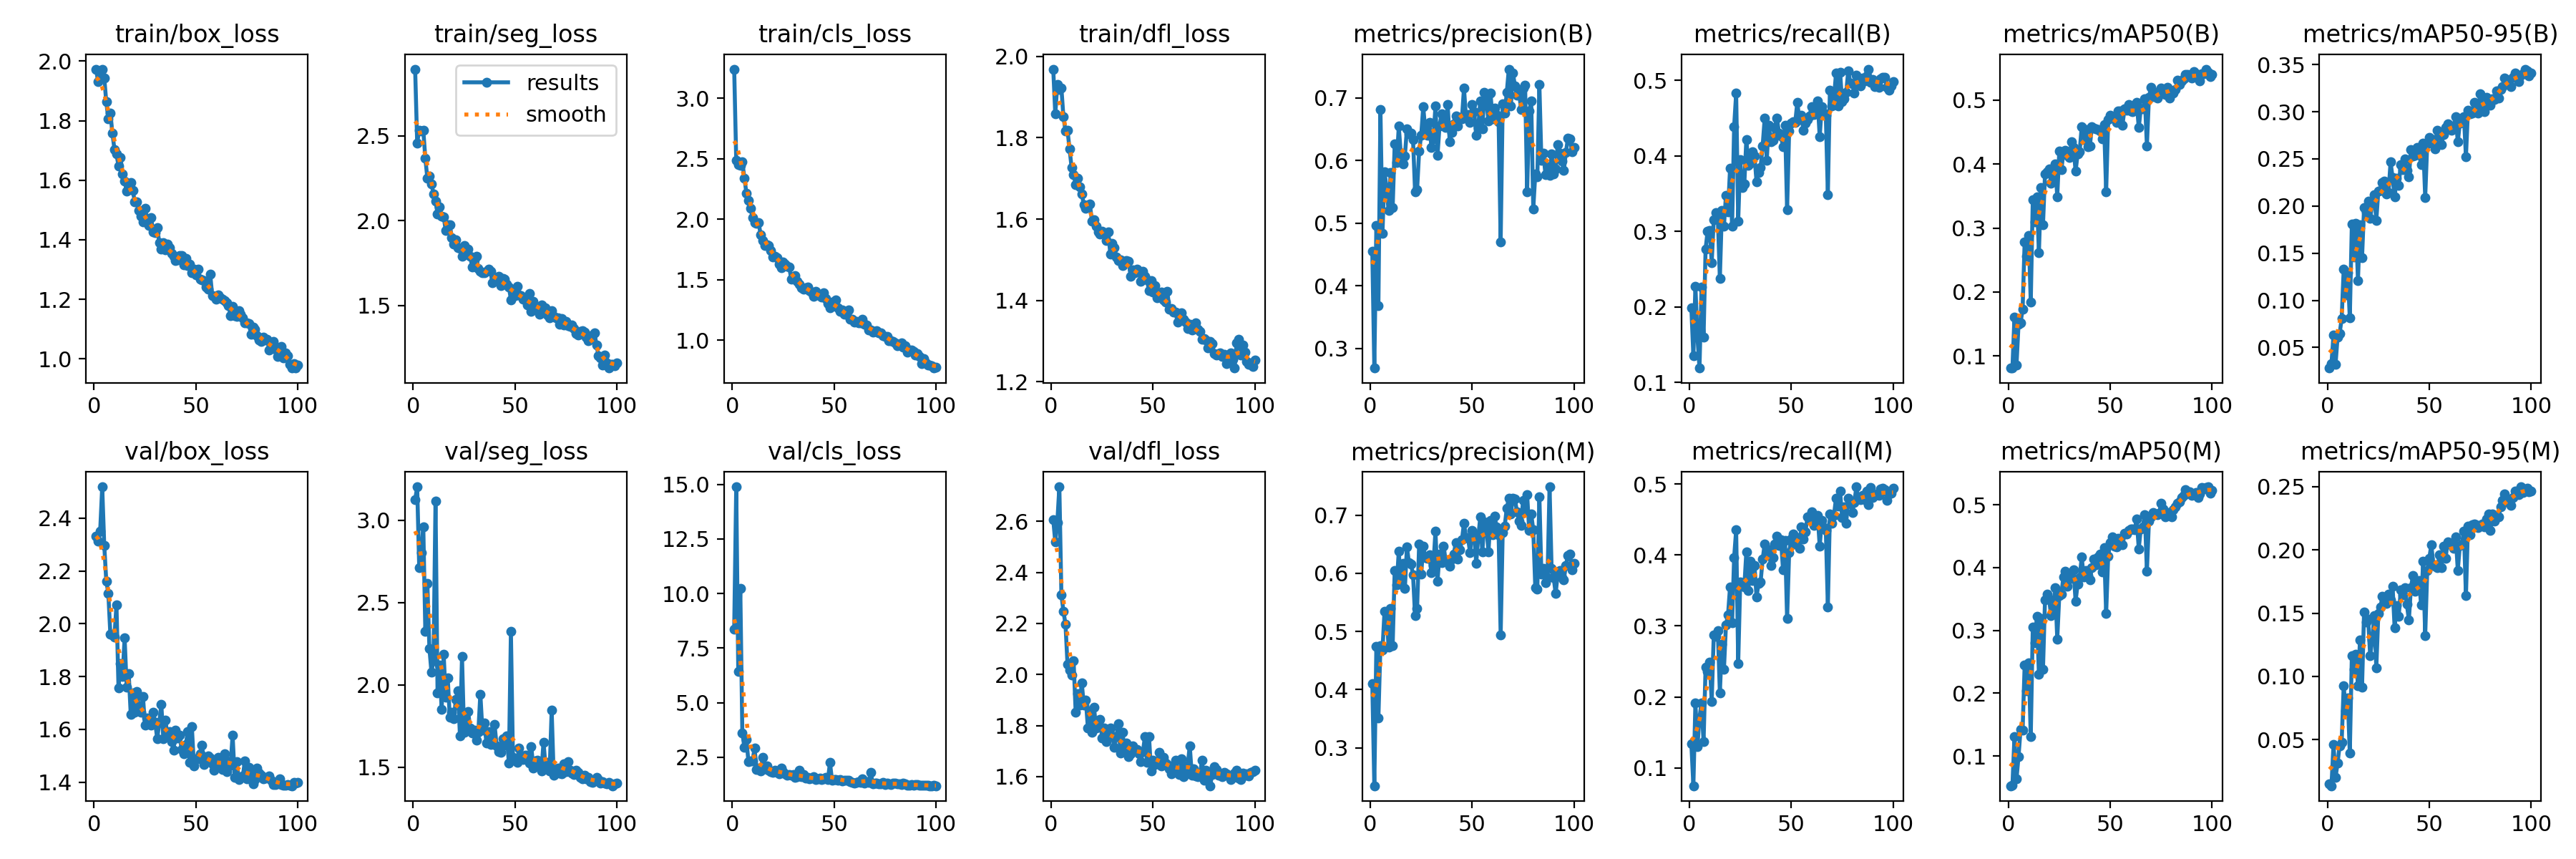

Data behind this chart, as committed beside it:
epoch, time, train/box_loss, train/seg_loss, train/cls_loss, train/dfl_loss, metrics/precision(B), metrics/recall(B), metrics/mAP50(B), metrics/mAP50-95(B), metrics/precision(M), metrics/recall(M), metrics/mAP50(M), metrics/mAP50-95(M), val/box_loss, val/seg_loss, val/cls_loss, val/dfl_loss, lr/pg0, lr/pg1, lr/pg2
1, 25.62, 1.973, 2.893, 3.242, 1.969, 0.4551, 0.199, 0.0813, 0.02818, 0.4102, 0.1343, 0.05287, 0.01506, 2.333, 3.124, 8.363, 2.607, 0.0002742, 0.0002742, 0.0002742
2, 51.28, 1.93, 2.458, 2.489, 1.858, 0.2689, 0.1355, 0.08099, 0.03309, 0.2346, 0.07495, 0.05309, 0.01348, 2.313, 3.204, 14.89, 2.518, 0.0005464, 0.0005464, 0.0005464
3, 76.39, 1.96, 2.534, 2.45, 1.931, 0.4968, 0.2275, 0.1607, 0.06344, 0.4746, 0.1912, 0.1309, 0.04606, 2.351, 2.714, 6.433, 2.596, 0.0008131, 0.0008131, 0.0008131
4, 104.3, 1.971, 2.526, 2.449, 1.919, 0.3682, 0.1599, 0.08561, 0.03219, 0.3512, 0.1305, 0.06342, 0.02003, 2.519, 2.802, 10.22, 2.735, 0.0008083, 0.0008083, 0.0008083
5, 131.5, 1.944, 2.533, 2.479, 1.922, 0.6821, 0.1191, 0.1491, 0.06091, 0.4751, 0.1708, 0.0993, 0.03152, 2.297, 2.962, 3.606, 2.313, 0.0008, 0.0008, 0.0008
6, 155.4, 1.863, 2.368, 2.341, 1.852, 0.4842, 0.2259, 0.152, 0.06474, 0.468, 0.1916, 0.143, 0.04527, 2.162, 2.326, 2.97, 2.248, 0.0007918, 0.0007918, 0.0007918
7, 181.2, 1.805, 2.248, 2.217, 1.817, 0.5823, 0.1601, 0.1729, 0.08056, 0.5349, 0.1366, 0.1413, 0.04811, 2.115, 2.615, 3.32, 2.197, 0.0007835, 0.0007835, 0.0007835
8, 207.1, 1.826, 2.263, 2.154, 1.819, 0.5565, 0.2769, 0.2785, 0.1331, 0.5325, 0.2421, 0.2448, 0.0926, 1.961, 2.222, 2.288, 2.041, 0.0007753, 0.0007753, 0.0007753
9, 235.1, 1.759, 2.216, 2.093, 1.773, 0.5203, 0.3007, 0.2562, 0.1058, 0.4726, 0.2361, 0.2037, 0.07247, 1.958, 2.078, 2.321, 2.017, 0.000767, 0.000767, 0.000767
10, 262.4, 1.703, 2.158, 2.016, 1.727, 0.581, 0.3011, 0.2882, 0.1291, 0.5394, 0.2489, 0.2486, 0.08302, 1.95, 2.148, 2.336, 1.998, 0.0007588, 0.0007588, 0.0007588
11, 286.5, 1.688, 2.116, 1.973, 1.709, 0.5247, 0.2587, 0.1841, 0.08114, 0.4757, 0.1938, 0.1309, 0.03908, 2.071, 3.117, 2.91, 2.053, 0.0007505, 0.0007505, 0.0007505
12, 310.9, 1.648, 2.04, 1.965, 1.685, 0.627, 0.3157, 0.3444, 0.1806, 0.6052, 0.2869, 0.3058, 0.1163, 1.756, 1.95, 1.928, 1.853, 0.0007423, 0.0007423, 0.0007423
13, 335.5, 1.675, 2.081, 1.972, 1.701, 0.5965, 0.3246, 0.3092, 0.1461, 0.5805, 0.2856, 0.2808, 0.1057, 1.849, 2.119, 2.002, 1.926, 0.000734, 0.000734, 0.000734
14, 362.9, 1.621, 2.027, 1.871, 1.679, 0.6548, 0.3174, 0.3492, 0.1816, 0.6381, 0.2929, 0.3224, 0.1176, 1.801, 1.849, 1.879, 1.881, 0.0007258, 0.0007258, 0.0007258
15, 387, 1.598, 2.022, 1.826, 1.662, 0.6102, 0.2381, 0.2612, 0.121, 0.582, 0.2059, 0.2303, 0.09234, 1.947, 2.186, 2.491, 1.968, 0.0007175, 0.0007175, 0.0007175
16, 414.8, 1.564, 1.943, 1.786, 1.636, 0.5949, 0.3274, 0.363, 0.1801, 0.6171, 0.2738, 0.3185, 0.1289, 1.761, 1.924, 1.956, 1.879, 0.0007093, 0.0007093, 0.0007093
17, 439.2, 1.578, 1.974, 1.792, 1.626, 0.6078, 0.3069, 0.3046, 0.1449, 0.5743, 0.2385, 0.2382, 0.09152, 1.812, 2.042, 2.113, 1.9, 0.0007011, 0.0007011, 0.0007011
18, 466.2, 1.591, 1.974, 1.785, 1.632, 0.6509, 0.348, 0.385, 0.1985, 0.6452, 0.3015, 0.3488, 0.1511, 1.657, 1.802, 1.918, 1.792, 0.0006928, 0.0006928, 0.0006928
19, 490.1, 1.565, 1.901, 1.744, 1.636, 0.6422, 0.3263, 0.3874, 0.1938, 0.6181, 0.3154, 0.3579, 0.1429, 1.737, 1.832, 1.849, 1.857, 0.0006846, 0.0006846, 0.0006846
20, 517.6, 1.528, 1.863, 1.689, 1.594, 0.6435, 0.3832, 0.3929, 0.205, 0.6163, 0.3552, 0.3498, 0.1452, 1.664, 1.795, 1.814, 1.772, 0.0006763, 0.0006763, 0.0006763
21, 541.8, 1.527, 1.884, 1.695, 1.599, 0.6331, 0.3064, 0.3704, 0.1868, 0.5969, 0.3041, 0.3231, 0.1164, 1.743, 1.912, 1.916, 1.871, 0.0006681, 0.0006681, 0.0006681
22, 570.2, 1.499, 1.841, 1.684, 1.583, 0.5501, 0.4389, 0.3829, 0.203, 0.5268, 0.3966, 0.3304, 0.1286, 1.685, 1.963, 1.814, 1.792, 0.0006598, 0.0006598, 0.0006598
23, 594.1, 1.479, 1.834, 1.628, 1.568, 0.5535, 0.4826, 0.3999, 0.2122, 0.5395, 0.4352, 0.3685, 0.1482, 1.664, 1.69, 1.736, 1.808, 0.0006516, 0.0006516, 0.0006516
24, 618.4, 1.46, 1.791, 1.601, 1.563, 0.6156, 0.3139, 0.3491, 0.185, 0.6505, 0.2473, 0.2865, 0.1065, 1.724, 2.172, 1.994, 1.824, 0.0006433, 0.0006433, 0.0006433
25, 645.8, 1.505, 1.854, 1.645, 1.57, 0.64, 0.3946, 0.4201, 0.2157, 0.5986, 0.3623, 0.3552, 0.1495, 1.615, 1.71, 1.855, 1.75, 0.0006351, 0.0006351, 0.0006351
26, 670.2, 1.471, 1.813, 1.63, 1.567, 0.6859, 0.3584, 0.3908, 0.2162, 0.647, 0.3606, 0.3575, 0.1547, 1.642, 1.762, 1.744, 1.79, 0.0006268, 0.0006268, 0.0006268
27, 697.8, 1.448, 1.832, 1.61, 1.547, 0.6492, 0.3625, 0.4173, 0.2246, 0.6274, 0.3549, 0.3846, 0.1632, 1.627, 1.837, 1.66, 1.737, 0.0006186, 0.0006186, 0.0006186
28, 722.7, 1.474, 1.791, 1.607, 1.569, 0.6402, 0.422, 0.4211, 0.2266, 0.6255, 0.4046, 0.3944, 0.1612, 1.617, 1.739, 1.698, 1.761, 0.0006103, 0.0006103, 0.0006103
29, 748.7, 1.427, 1.724, 1.505, 1.515, 0.6615, 0.3876, 0.4131, 0.2131, 0.6318, 0.3494, 0.3705, 0.1575, 1.665, 1.706, 1.69, 1.791, 0.0006021, 0.0006021, 0.0006021
30, 775.9, 1.424, 1.77, 1.516, 1.54, 0.6212, 0.3906, 0.4098, 0.2142, 0.6015, 0.3915, 0.3856, 0.165, 1.627, 1.723, 1.697, 1.76, 0.0005938, 0.0005938, 0.0005938
31, 800.4, 1.441, 1.788, 1.538, 1.529, 0.6349, 0.4058, 0.4353, 0.2466, 0.6138, 0.3639, 0.3833, 0.1607, 1.564, 1.662, 1.565, 1.714, 0.0005856, 0.0005856, 0.0005856
32, 824.9, 1.39, 1.716, 1.49, 1.507, 0.687, 0.4002, 0.4263, 0.2299, 0.6725, 0.385, 0.3962, 0.1711, 1.626, 1.71, 1.616, 1.756, 0.0005774, 0.0005774, 0.0005774
33, 848.7, 1.368, 1.701, 1.465, 1.498, 0.6081, 0.3653, 0.3888, 0.2095, 0.5861, 0.341, 0.3467, 0.1382, 1.695, 1.944, 1.899, 1.808, 0.0005691, 0.0005691, 0.0005691
34, 875, 1.39, 1.691, 1.435, 1.5, 0.6552, 0.3781, 0.4154, 0.2294, 0.6334, 0.3601, 0.3732, 0.1558, 1.564, 1.725, 1.607, 1.693, 0.0005609, 0.0005609, 0.0005609
35, 899.5, 1.366, 1.693, 1.42, 1.486, 0.6742, 0.3848, 0.4194, 0.222, 0.6188, 0.3624, 0.384, 0.1475, 1.636, 1.769, 1.697, 1.774, 0.0005526, 0.0005526, 0.0005526
36, 923.6, 1.386, 1.702, 1.433, 1.495, 0.6606, 0.4132, 0.4585, 0.2436, 0.6472, 0.3938, 0.4165, 0.1682, 1.579, 1.644, 1.535, 1.702, 0.0005444, 0.0005444, 0.0005444
37, 947.7, 1.374, 1.714, 1.443, 1.498, 0.6527, 0.4499, 0.4383, 0.2383, 0.6216, 0.4157, 0.385, 0.1646, 1.591, 1.717, 1.568, 1.732, 0.0005361, 0.0005361, 0.0005361
38, 971.5, 1.353, 1.7, 1.412, 1.496, 0.6891, 0.3937, 0.4536, 0.2501, 0.6237, 0.4005, 0.3953, 0.1699, 1.554, 1.638, 1.5, 1.679, 0.0005279, 0.0005279, 0.0005279
39, 995.5, 1.345, 1.633, 1.401, 1.46, 0.6296, 0.4405, 0.4273, 0.2378, 0.612, 0.4076, 0.3869, 0.1568, 1.521, 1.642, 1.534, 1.689, 0.0005196, 0.0005196, 0.0005196
40, 1020, 1.33, 1.664, 1.363, 1.476, 0.6447, 0.4191, 0.4283, 0.231, 0.6247, 0.3854, 0.3802, 0.1446, 1.598, 1.757, 1.603, 1.719, 0.0005114, 0.0005114, 0.0005114
41, 1043, 1.332, 1.656, 1.404, 1.468, 0.6583, 0.4202, 0.458, 0.2595, 0.6331, 0.3963, 0.3998, 0.1704, 1.567, 1.628, 1.492, 1.704, 0.0005031, 0.0005031, 0.0005031
42, 1068, 1.348, 1.67, 1.372, 1.478, 0.6716, 0.4378, 0.4562, 0.2528, 0.6532, 0.4152, 0.4133, 0.1796, 1.577, 1.592, 1.499, 1.705, 0.0004949, 0.0004949, 0.0004949
43, 1096, 1.348, 1.617, 1.366, 1.472, 0.6557, 0.4502, 0.4547, 0.2536, 0.6249, 0.4269, 0.4039, 0.1676, 1.523, 1.587, 1.535, 1.689, 0.0004866, 0.0004866, 0.0004866
44, 1120, 1.317, 1.659, 1.358, 1.447, 0.669, 0.4301, 0.4544, 0.2618, 0.6399, 0.4138, 0.417, 0.175, 1.508, 1.673, 1.485, 1.66, 0.0004784, 0.0004784, 0.0004784
45, 1144, 1.338, 1.654, 1.391, 1.472, 0.6671, 0.4265, 0.4522, 0.2548, 0.6576, 0.4217, 0.4211, 0.1759, 1.541, 1.634, 1.524, 1.697, 0.0004701, 0.0004701, 0.0004701
46, 1168, 1.312, 1.624, 1.348, 1.459, 0.7159, 0.4116, 0.4397, 0.244, 0.6864, 0.379, 0.3932, 0.1563, 1.592, 1.69, 1.59, 1.756, 0.0004619, 0.0004619, 0.0004619
47, 1192, 1.319, 1.609, 1.307, 1.45, 0.668, 0.4402, 0.4616, 0.2666, 0.6614, 0.4204, 0.4315, 0.1908, 1.475, 1.522, 1.472, 1.655, 0.0004537, 0.0004537, 0.0004537
48, 1216, 1.289, 1.534, 1.269, 1.424, 0.6737, 0.3287, 0.3567, 0.2092, 0.6603, 0.31, 0.3269, 0.1321, 1.611, 2.323, 2.25, 1.757, 0.0004454, 0.0004454, 0.0004454
49, 1240, 1.301, 1.587, 1.317, 1.449, 0.6613, 0.4328, 0.4694, 0.266, 0.6356, 0.4034, 0.4184, 0.1837, 1.462, 1.559, 1.456, 1.622, 0.0004372, 0.0004372, 0.0004372
50, 1264, 1.283, 1.555, 1.286, 1.421, 0.6898, 0.4433, 0.4768, 0.2729, 0.6732, 0.4229, 0.4391, 0.1932, 1.489, 1.543, 1.476, 1.664, 0.0004289, 0.0004289, 0.0004289
51, 1288, 1.301, 1.611, 1.335, 1.436, 0.6784, 0.4451, 0.4728, 0.2694, 0.6674, 0.4293, 0.4489, 0.2041, 1.489, 1.528, 1.471, 1.647, 0.0004207, 0.0004207, 0.0004207
52, 1312, 1.268, 1.56, 1.27, 1.406, 0.6401, 0.4445, 0.4724, 0.2707, 0.6175, 0.4153, 0.4339, 0.1883, 1.509, 1.616, 1.434, 1.659, 0.0004124, 0.0004124, 0.0004124
53, 1336, 1.266, 1.557, 1.236, 1.411, 0.6524, 0.4708, 0.4647, 0.2605, 0.6617, 0.4245, 0.4323, 0.1872, 1.541, 1.558, 1.494, 1.696, 0.0004042, 0.0004042, 0.0004042
54, 1364, 1.263, 1.535, 1.251, 1.42, 0.6953, 0.4484, 0.4836, 0.2805, 0.6968, 0.4089, 0.4466, 0.1858, 1.467, 1.546, 1.421, 1.64, 0.0003959, 0.0003959, 0.0003959
55, 1391, 1.241, 1.54, 1.214, 1.401, 0.6511, 0.454, 0.4832, 0.2763, 0.6365, 0.4392, 0.445, 0.1959, 1.486, 1.572, 1.461, 1.676, 0.0003877, 0.0003877, 0.0003877
56, 1415, 1.233, 1.503, 1.213, 1.395, 0.7085, 0.4343, 0.4609, 0.2655, 0.6891, 0.4222, 0.4365, 0.1861, 1.5, 1.57, 1.446, 1.654, 0.0003794, 0.0003794, 0.0003794
57, 1439, 1.285, 1.568, 1.248, 1.422, 0.6959, 0.4433, 0.486, 0.2761, 0.6806, 0.4323, 0.455, 0.2028, 1.491, 1.524, 1.438, 1.647, 0.0003712, 0.0003712, 0.0003712
58, 1463, 1.211, 1.465, 1.176, 1.378, 0.6634, 0.4478, 0.4842, 0.2834, 0.6373, 0.4539, 0.4538, 0.1931, 1.469, 1.624, 1.379, 1.63, 0.0003629, 0.0003629, 0.0003629
59, 1488, 1.209, 1.523, 1.176, 1.381, 0.7084, 0.4526, 0.4936, 0.2869, 0.691, 0.4512, 0.4594, 0.2063, 1.446, 1.495, 1.357, 1.61, 0.0003547, 0.0003547, 0.0003547
60, 1513, 1.2, 1.495, 1.152, 1.372, 0.6671, 0.4651, 0.4826, 0.2853, 0.6669, 0.4604, 0.4611, 0.2047, 1.477, 1.538, 1.327, 1.644, 0.0003464, 0.0003464, 0.0003464
... 40 more rows
